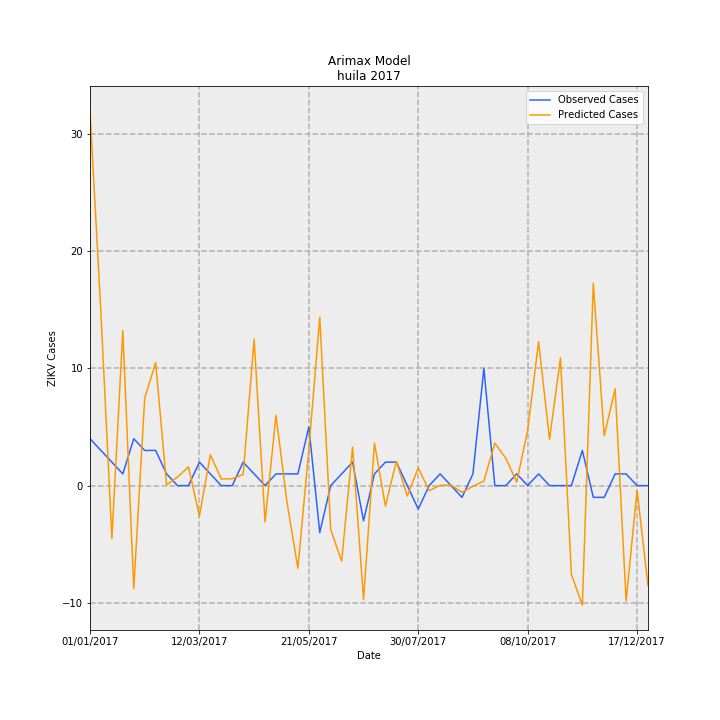

Data behind this chart, as committed beside it:
Date, predictions_incidence, observed_incidence, Predicted Cases, Observed Cases, error
01/01/2017, 2.765, 0.3464, 31.93, 4.0, -27.93
08/01/2017, 1.272, 0.2598, 14.69, 3, -11.69
15/01/2017, -0.3905, 0.1732, -4.509, 2.0, 6.509
22/01/2017, 1.144, 0.08659, 13.22, 1.0, -12.22
29/01/2017, -0.7616, 0.3464, -8.795, 4.0, 12.79
05/02/2017, 0.6463, 0.2598, 7.463, 3, -4.463
12/02/2017, 0.9082, 0.2598, 10.49, 3, -7.488
19/02/2017, 0.005333, 0.08659, 0.06158, 1.0, 0.9384
26/02/2017, 0.06322, 0.0, 0.73, 0.0, -0.73
05/03/2017, 0.1385, 0.0, 1.599, 0.0, -1.599
12/03/2017, -0.2241, 0.1732, -2.587, 2.0, 4.587
19/03/2017, 0.2279, 0.08659, 2.632, 1.0, -1.632
26/03/2017, 0.04828, 0.0, 0.5576, 0.0, -0.5576
02/04/2017, 0.05106, 0.0, 0.5896, 0.0, -0.5896
09/04/2017, 0.0826, 0.1732, 0.9539, 2.0, 1.046
16/04/2017, 1.082, 0.08659, 12.49, 1.0, -11.49
23/04/2017, -0.2672, 0.0, -3.085, 0.0, 3.085
30/04/2017, 0.5183, 0.08659, 5.985, 1.0, -4.985
07/05/2017, -0.1205, 0.08659, -1.391, 1.0, 2.391
14/05/2017, -0.611, 0.08659, -7.056, 1.0, 8.056
21/05/2017, 0.2643, 0.433, 3.052, 5.0, 1.948
28/05/2017, 1.243, -0.3464, 14.36, -4.0, -18.36
04/06/2017, -0.3246, 0.0, -3.749, 0.0, 3.749
11/06/2017, -0.5582, 0.08659, -6.446, 1.0, 7.446
18/06/2017, 0.2845, 0.1732, 3.285, 2.0, -1.285
25/06/2017, -0.8424, -0.2598, -9.729, -3, 6.729
02/07/2017, 0.3132, 0.08659, 3.617, 1.0, -2.617
09/07/2017, -0.1514, 0.1732, -1.749, 2.0, 3.749
16/07/2017, 0.1792, 0.1732, 2.069, 2.0, -0.06913
23/07/2017, -0.07643, 0.0, -0.8826, 0.0, 0.8826
30/07/2017, 0.131, -0.1732, 1.513, -2.0, -3.513
06/08/2017, -0.03697, 0.0, -0.4269, 0.0, 0.4269
13/08/2017, 0.002071, 0.08659, 0.02392, 1.0, 0.9761
20/08/2017, 0.003301, 0.0, 0.03812, 0.0, -0.03812
27/08/2017, -0.05001, -0.08659, -0.5775, -1.0, -0.4225
03/09/2017, -0.005034, 0.08659, -0.05813, 1.0, 1.058
10/09/2017, 0.03401, 0.8659, 0.3928, 10.0, 9.607
17/09/2017, 0.3134, 0.0, 3.62, 0.0, -3.62
24/09/2017, 0.2025, 0.0, 2.339, 0.0, -2.339
01/10/2017, 0.02537, 0.08659, 0.293, 1.0, 0.707
08/10/2017, 0.4088, 0.0, 4.721, 0.0, -4.721
15/10/2017, 1.062, 0.08659, 12.26, 1.0, -11.26
22/10/2017, 0.342, 0.0, 3.95, 0.0, -3.95
29/10/2017, 0.9433, 0.0, 10.89, 0.0, -10.89
05/11/2017, -0.6552, 0.0, -7.566, 0.0, 7.566
12/11/2017, -0.8835, 0.2598, -10.2, 3, 13.2
19/11/2017, 1.494, -0.08659, 17.25, -1.0, -18.25
26/11/2017, 0.3676, -0.08659, 4.245, -1.0, -5.245
03/12/2017, 0.7151, 0.08659, 8.258, 1.0, -7.258
10/12/2017, -0.8517, 0.08659, -9.835, 1.0, 10.83
17/12/2017, -0.03325, 0.0, -0.384, 0.0, 0.384
24/12/2017, -0.7379, 0.0, -8.521, 0.0, 8.521
